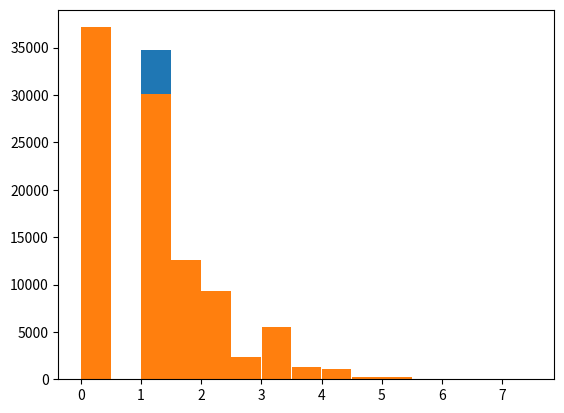

Write Python code to recreate this figure.
# %% Import libraries
from scipy import stats
from scipy.special import comb
import numpy as np
import matplotlib as plt
from matplotlib.pyplot import hist
import random
import pandas as pd

# %% Create class to display ads


class Probabilities:
    def __init__(self, n, T):
        self.n = n
        self.T = T

    def revenue(self, a):
        return a**0.5

    def click(self, a):
        return comb(self.n, a) * (0.2**a) * (0.8)**(self.n-a)


# %% Initiate given values
n = 10
T = 5
alpha = 7/10
beta = 99/100
probs = Probabilities(n, T)

# %% Calculate expected revenue


def expectedR(pi):
    return sum(np.prod([probs.click(pi[s]) * alpha + (1-probs.click(pi[s])) * beta for s in range(0, t)])
               * probs.click(pi[t]) * probs.revenue(pi[t]) for t in range(0, T))


# %% Simulate a user and calculate revenue

def getProb(i, j, pi):
    if (i == 0 or i == 14 or i == 15):
        if (j == 0):
            return 1
        else:
            return 0

    if (i % 3 == 1):
        if (j == i+1):
            return probs.click(pi[(i-1)//3])
        elif (j == i+2):
            return 1 - probs.click(pi[(i-1)//3])

    if (i % 3 == 2):
        if (j == i+2):
            return alpha
        elif (j == 0):
            return 1 - alpha

    if (i % 3 == 0):
        if (j == i+1):
            return beta
        elif (j == 0):
            return 1 - beta

    return 0


def simMarkovChain(P, nrStates):
    states = []
    states.append(1)
    while states[-1] != 0:
        nextState = random.choices(range(nrStates), weights=P[states[-1]], k=1)
        states.append(nextState[0])
    return states


def calcRevenue(states, pi):
    # Calculate revenue from states
    revenue = 0
    for state in states:
        if (state == 0):
            return revenue

        if (state % 3 == 2):
            revenue += probs.revenue(pi[(state-2)//3])


def simulationR(pi, numIter):
    # Retrieve state path with markov chain
    nrStates = 3*len(pi)+1
    P = [[getProb(i, j, pi) for j in range(nrStates)] for i in range(nrStates)]

    revenues = []
    for i in range(numIter):
        states = simMarkovChain(P, nrStates)
        revenue = calcRevenue(states, pi)
        revenues.append(revenue)

    hist(revenues, bins=[i/2 for i in range(16)], rwidth=.99)

    return np.mean(revenues)


# %% Policy 1
# The sequence of ads encountered
pi = [i for i in range(1, T+1)]

# The expected revenue calculated using the expectedR function
expRev = expectedR(pi)
print(f"Expected revenue with policy 1 for {pi}: {expRev}")

# The simulated revenue calculated using the simulation function
simRev = simulationR(pi, 100000)
print(f"Simulation revenue with policy 1 for {pi}: {simRev}")

# %% Policy 2
# Sort ads in nondecreasing order


def sortfunction(e):
    numerator = probs.click(e) * probs.revenue(e)
    denominator = 1 - probs.click(e) * alpha - (1-probs.click(e)) * beta
    return numerator/denominator


B = [i for i in range(1, n+1)]
B.sort(reverse=True, key=sortfunction)

# %% Recursively calculate r
r = [[-np.inf for i in range(T)] for j in range(n)]


def calcR(r, bIndex, t):
    if (n - bIndex >= T - t):
        bj = B[bIndex]
        if (t != T-1):
            option1 = probs.revenue(bj) * probs.click(bj) + \
                (probs.click(bj) * alpha + (1 - probs.click(bIndex))
                 * beta) * calcR(r, bIndex+1, t+1)
            option2 = calcR(r, bIndex+1, t)
            r[bj-1][t] = max(option1, option2)
        else:
            r[bj-1][t] = probs.click(bj) * probs.revenue(bj)
        return r[bj-1][t]
    return -np.inf


for t in range(T):
    calcR(r, 0, t)

# %% Calculate pi
pi = []

for t in range(T):
    maxAd = 0
    maxR = -np.inf
    for j in range(n):
        if (r[j][t] > maxR and j+1 not in pi):
            maxAd = j+1
            maxR = r[j][t]
    pi.append(maxAd)

# %% Calculate revenue
# The expected revenue calculated using the expectedR function
expRev = expectedR(pi)
print(f"Expected revenue with policy 2 for {pi}: {expRev}")

# The simulated revenue calculated using the simulation function
simRev = simulationR(pi, 100000)
print(f"Simulation revenue with policy 2 for {pi}: {simRev}")
# %%
